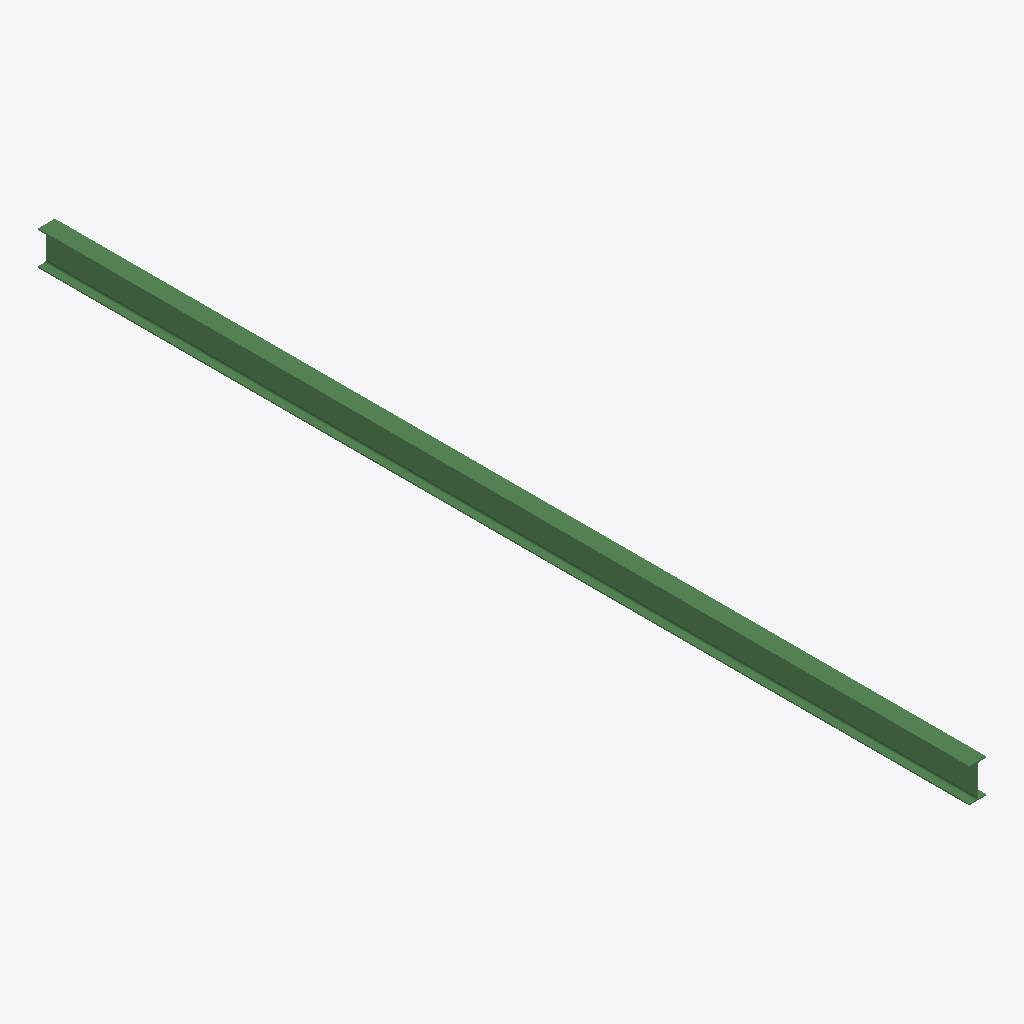
Isometric view of an IFC building model (IFC-SPF (STEP), schema IFC2X3, length unit millimetre), seen from the south-west, elements coloured by IFC class: 1 beam (green).
Extent 0.1 m × 7.4 m × 0.3 m (x, y, z). Storeys (1): Undefined at 0.00 m. Elements (1): 1 IfcBeam.

HEADER;
FILE_DESCRIPTION(('ViewDefinition[AISC_Steel_Detailing]','Option [BaseQuantities:Off]','Option [GridExport:On]','Option [Assemblies:Off]','Option [Bolts:On]','Option [Rebars:On]','Option [PourObjects:Off]','Option [Welds:On]','Option [SurfaceTreatments:On]','Option [LocationBy:0]','Option [ViewColors:Off]','Option [SectionedSpine:Off]','[2 more]'),'2;1');
FILE_NAME('b_581_Qty_12.ifc','2026-05-16T11:52:49',('GIOVANNIPC\\gcorrea'),('Structural Designer'),'IFC Database version: Work','Tekla Structures 2020 Service Pack 5, IFC Export','');
FILE_SCHEMA(('IFC2X3'));
ENDSEC;
DATA;
#37=IFCPROJECT('2G7ZFDNE16yBDU14FA92Me',#5,'Proyecto',$,$,$,$,(#11),#36);
#39=IFCSITE('2xvEzEinjBTea80yOTcujY',#5,'Obra',$,$,#38,$,$,.ELEMENT.,$,$,$,$,$);
#41=IFCBUILDING('1i0mmgCxb808zd7$E73WQa',#5,'Undefined',$,$,#40,$,$,.ELEMENT.,$,$,$);
#43=IFCBUILDINGSTOREY('29hdEUCErFze9E_VIAceOd',#5,'Undefined',$,$,#42,$,$,.ELEMENT.,0.0);
#59=IFCBEAM('38__Bn3ZHD7uzqkbLW6N$O',#44,'BEAM','IPE270','IPE270',#48,#58,'IDc8fbe2f1-0e34-4d1f-8f74-ba5560197fd8');
ENDSEC;
